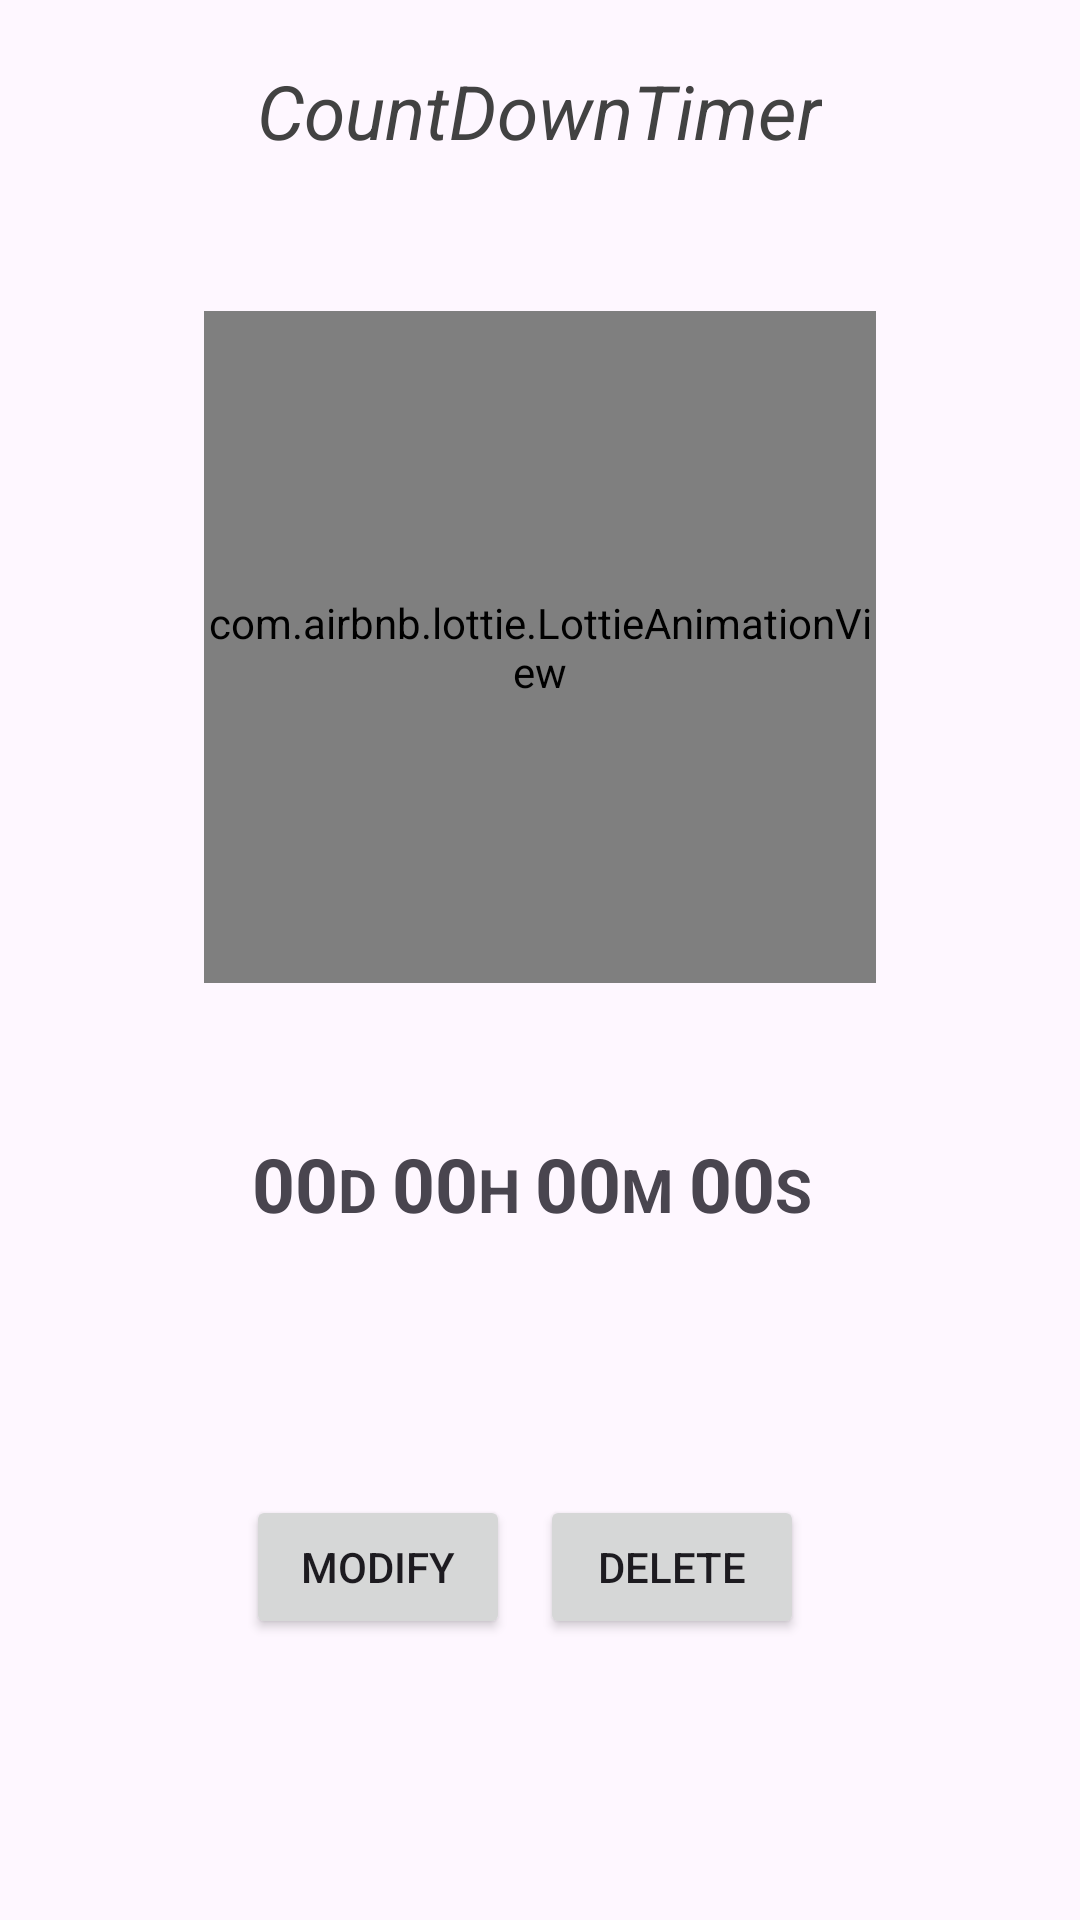

Here is an Android app screen rendered from its layout file. Give the layout XML and the strings, colors and styles it references.
<!-- AndroidManifest.xml: application theme Theme.MyEvents -->
<!-- res/layout/activity_main3.xml -->
<?xml version="1.0" encoding="utf-8"?>
<androidx.constraintlayout.widget.ConstraintLayout xmlns:android="http://schemas.android.com/apk/res/android"
    xmlns:app="http://schemas.android.com/apk/res-auto"
    xmlns:tools="http://schemas.android.com/tools"
    android:layout_width="match_parent"
    android:layout_height="match_parent"
    tools:context=".MainActivity3">

    <LinearLayout
        android:layout_width="match_parent"
        android:layout_height="match_parent"
        android:orientation="vertical">


        <TextView
            android:id="@+id/event_name"
            android:layout_width="wrap_content"
            android:layout_height="wrap_content"
            android:text="CountDownTimer"
            android:textSize="25dp"
            android:textStyle="italic"
            android:layout_gravity="center"
            android:layout_margin="20dp"
            android:textColor="@color/cardview_dark_background"
            />

        <LinearLayout
            android:layout_width="match_parent"
            android:layout_height="wrap_content"
            android:gravity="center"
            android:layout_margin="30dp"
            >
            <com.airbnb.lottie.LottieAnimationView
            android:id="@+id/animation_view"
            android:layout_width="224dp"
            android:layout_height="224dp"
            android:layout_marginTop="36dp"
            android:layout_margin="0dp"
            app:lottie_rawRes="@raw/watch"
            app:lottie_loop="true"
            app:lottie_autoPlay="true"/>

        </LinearLayout>







<LinearLayout
    android:layout_width="wrap_content"
    android:layout_height="wrap_content"
    android:orientation="horizontal"
    android:layout_gravity="center"
    android:layout_margin="20dp">

                <TextView
                    android:id="@+id/event_day"
                    android:layout_width="wrap_content"
                    android:layout_height="wrap_content"
                    android:text="00"
                    android:textSize="25dp"
                    android:textStyle="bold"
                    />

                <TextView
                    android:layout_width="wrap_content"
                    android:layout_height="wrap_content"
                    android:text="D "
                    android:textSize="20dp"
                    android:textStyle="bold"/>

                <TextView
                    android:id="@+id/event_hour"
                    android:layout_width="wrap_content"
                    android:layout_height="wrap_content"
                    android:text="00"
                    android:textSize="25dp"
                    android:textStyle="bold" />

                <TextView
                    android:layout_width="wrap_content"
                    android:layout_height="wrap_content"
                    android:text="H "
                    android:textSize="20dp"
                    android:textStyle="bold"/>

                <TextView
                    android:id="@+id/event_min"
                    android:layout_width="wrap_content"
                    android:layout_height="wrap_content"
                    android:text="00"
                    android:textSize="25dp"
                    android:textStyle="bold" />

                <TextView
                    android:layout_width="wrap_content"
                    android:layout_height="wrap_content"
                    android:text="M "
                    android:textSize="20dp"
                    android:textStyle="bold"/>

                <TextView
                    android:id="@+id/event_second"
                    android:layout_width="wrap_content"
                    android:layout_height="wrap_content"
                    android:text="00"
                    android:textSize="25dp"
                    android:textStyle="bold" />

                <TextView
                    android:layout_width="wrap_content"
                    android:layout_height="wrap_content"
                    android:text="S "
                    android:textSize="20dp"
                    android:textStyle="bold"/>


</LinearLayout>
        <LinearLayout
            android:layout_width="match_parent"
            android:layout_height="wrap_content"
            android:gravity="center"
            android:layout_marginBottom="20dp">


        <TextView
            android:id="@+id/event_date"
            android:layout_width="wrap_content"
            android:layout_height="wrap_content"
            android:textSize="20dp"
            tools:text="Countdown"
            android:gravity="center"
            android:textStyle="italic"
            android:textColor="@color/black" />
        </LinearLayout>

        <LinearLayout
            android:layout_width="match_parent"
            android:layout_height="wrap_content"
            android:layout_marginTop="20dp"
            android:gravity="center"
            android:orientation="horizontal">

            <Button
                android:id="@+id/modify"
                android:layout_width="wrap_content"
                android:layout_height="match_parent"
                android:layout_marginRight="10dp"
                android:text="modify" />

            <Button
                android:id="@+id/delete"
                android:layout_width="wrap_content"
                android:layout_height="match_parent"
                android:layout_marginRight="10dp"
                android:text="delete" />
        </LinearLayout>
    </LinearLayout>

</androidx.constraintlayout.widget.ConstraintLayout>
<!-- resources referenced by this layout -->
<resources>
  <style name="Theme.MyEvents" parent="Theme.Material3.DayNight">
          
          <item name="colorPrimary">@color/purple_500</item>
          <item name="colorPrimaryVariant">@color/purple_700</item>
          <item name="colorOnPrimary">@color/white</item>
          
          <item name="colorSecondary">@color/teal_200</item>
          <item name="colorSecondaryVariant">@color/teal_700</item>
          <item name="colorOnSecondary">@color/black</item>
          
          <item name="android:statusBarColor">?attr/colorPrimaryVariant</item>
          
      </style>
  <!-- not gathered from this repository: default colours our renderer supplied (Android Studio template values) -->
  <color name="purple_500">#FF6200EE</color>
  <color name="purple_700">#FF3700B3</color>
  <color name="teal_200">#FF03DAC5</color>
  <color name="teal_700">#FF018786</color>
  <color name="black">#FF000000</color>
  <color name="white">#FFFFFFFF</color>
</resources>
